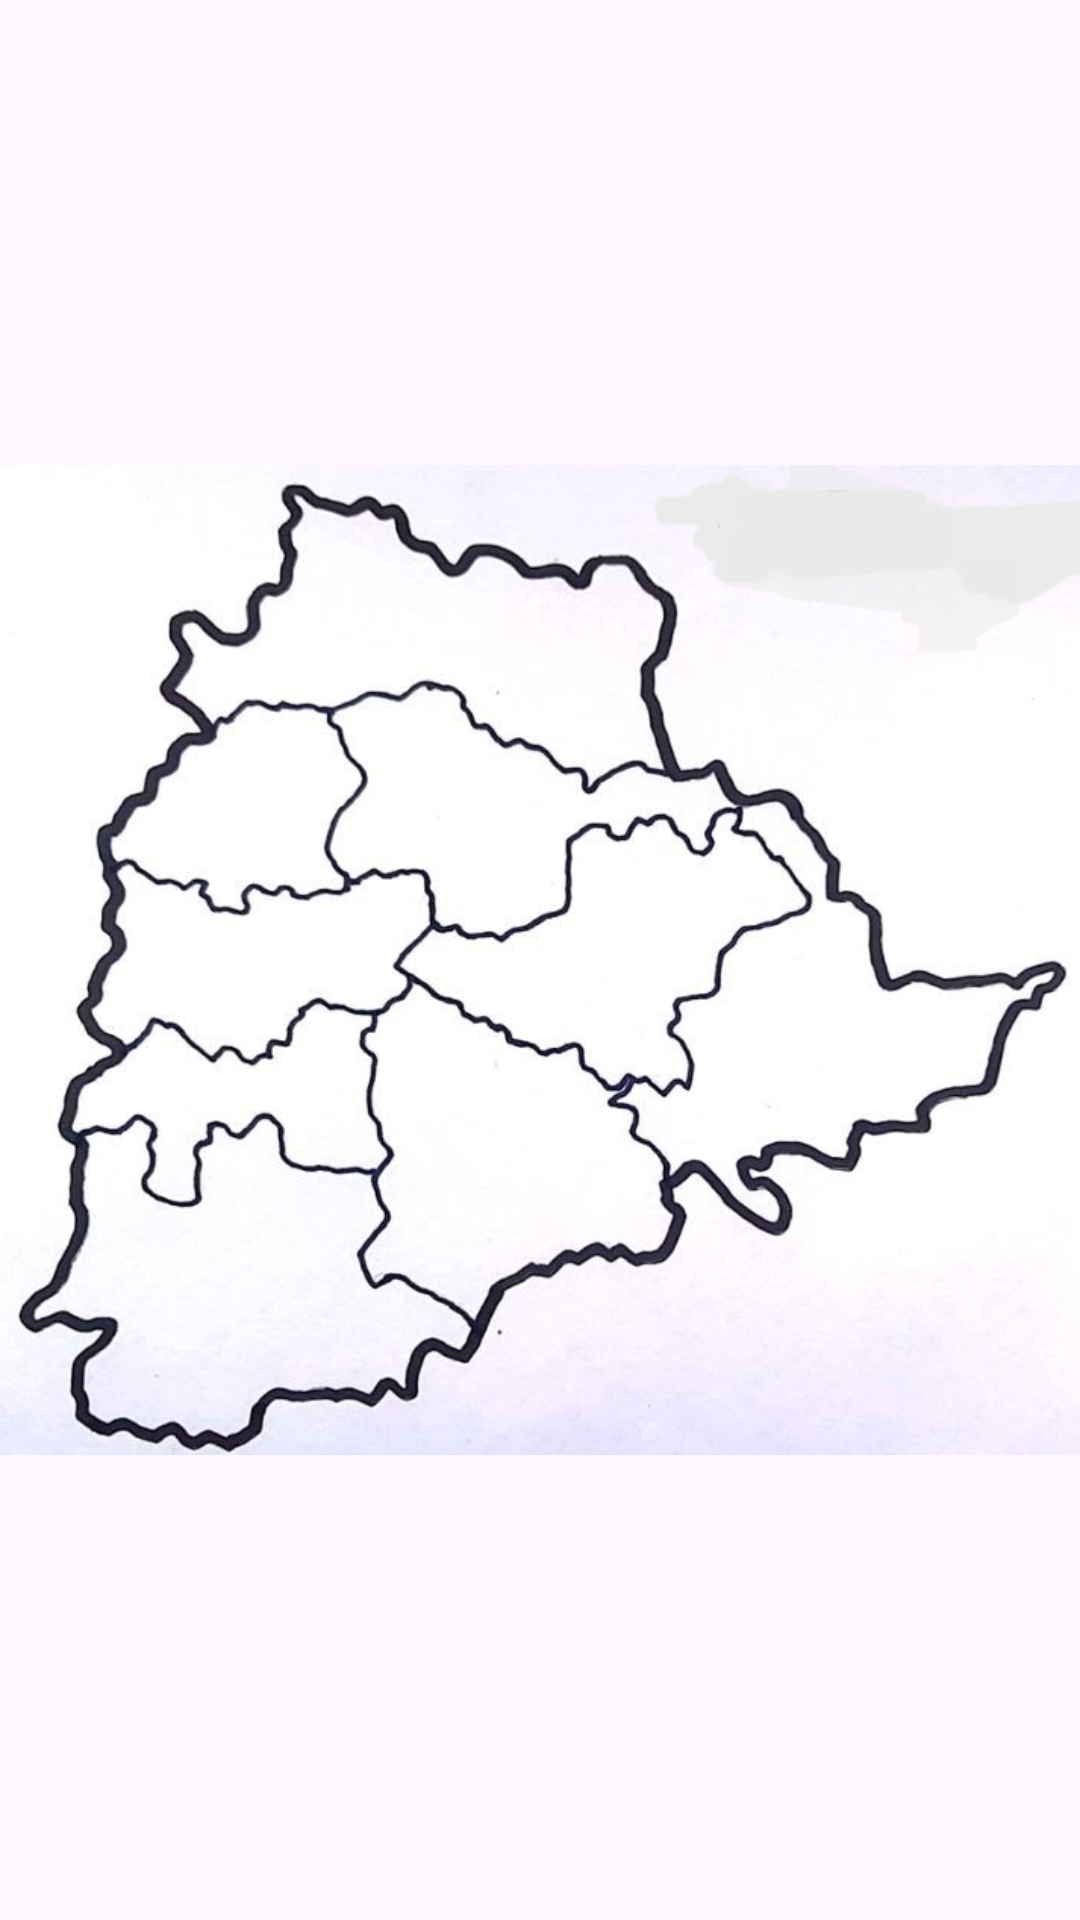

Here is an Android app screen rendered from its layout file. Give the layout XML and the strings, colors and styles it references.
<!-- AndroidManifest.xml: application theme Theme.FarmEasy -->
<!-- res/layout/activity_dist_data.xml -->
<?xml version="1.0" encoding="utf-8"?>
<androidx.constraintlayout.widget.ConstraintLayout xmlns:android="http://schemas.android.com/apk/res/android"
    xmlns:app="http://schemas.android.com/apk/res-auto"
    xmlns:tools="http://schemas.android.com/tools"
    android:layout_width="match_parent"
    android:layout_height="match_parent"
    tools:context=".dist_data">

    <ImageView
        android:id="@+id/imageView4"
        android:layout_width="wrap_content"
        android:layout_height="wrap_content"
        app:layout_constraintBottom_toBottomOf="parent"
        app:layout_constraintEnd_toEndOf="parent"
        app:layout_constraintStart_toStartOf="parent"
        app:layout_constraintTop_toTopOf="parent"
        app:srcCompat="@drawable/img_4" />
</androidx.constraintlayout.widget.ConstraintLayout>
<!-- resources referenced by this layout -->
<resources>
  <!-- drawable img_4: png bitmap (drawable, 310738 bytes) -->
  <style name="Theme.FarmEasy" parent="Base.Theme.FarmEasy" />
  <style name="Base.Theme.FarmEasy" parent="Theme.Material3.DayNight.NoActionBar">
          
          
      </style>
</resources>
